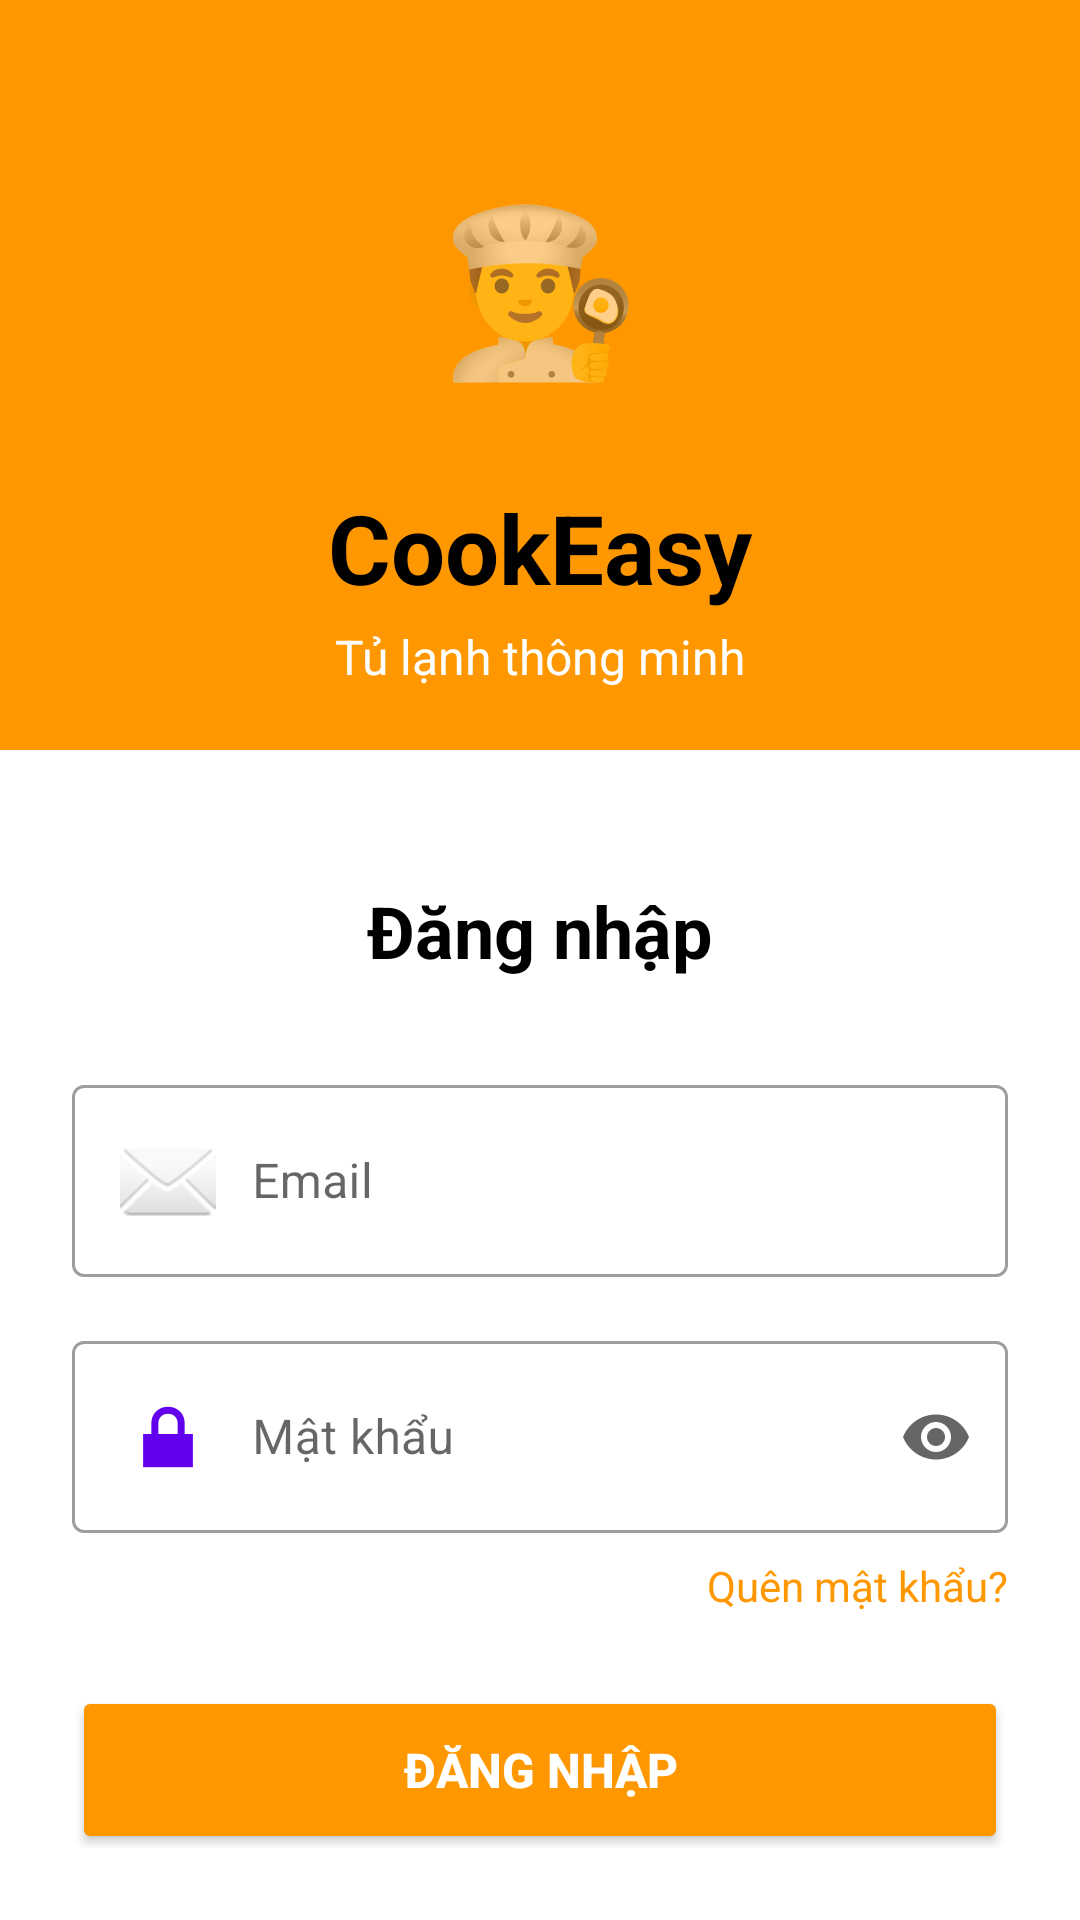

Write the Android layout XML for this screen, with the resource values it uses.
<!-- AndroidManifest.xml: application theme Theme.CookEasy_LHD_113_T7 -->
<!-- res/layout/man_hinh_dang_nhap.xml -->
<?xml version="1.0" encoding="utf-8"?>
<LinearLayout xmlns:android="http://schemas.android.com/apk/res/android"
    xmlns:app="http://schemas.android.com/apk/res-auto"
    android:layout_width="match_parent"
    android:layout_height="match_parent"
    android:orientation="vertical"
    android:background="#FFFFFF">

    
    <RelativeLayout
        android:layout_width="match_parent"
        android:layout_height="250dp"
        android:background="#FF9800"
        android:padding="20dp">

        <TextView
            android:id="@+id/ivLogo"
            android:layout_width="100dp"
            android:layout_height="100dp"
            android:layout_centerHorizontal="true"
            android:layout_marginTop="25dp"
            android:gravity="center"
            android:text="👨‍🍳"
            android:textSize="54sp"
            android:background="@drawable/circle_white_bg"
            android:contentDescription="Logo" />

        <TextView
            android:id="@+id/tvAppName"
            android:layout_width="wrap_content"
            android:layout_height="wrap_content"
            android:layout_below="@id/ivLogo"
            android:layout_centerHorizontal="true"
            android:layout_marginTop="16dp"
            android:text="CookEasy"
            android:textColor="#000000"
            android:textSize="32sp"
            android:textStyle="bold" />

        <TextView
            android:layout_width="wrap_content"
            android:layout_height="wrap_content"
            android:layout_below="@id/tvAppName"
            android:layout_centerHorizontal="true"
            android:layout_marginTop="4dp"
            android:text="Tủ lạnh thông minh"
            android:textColor="#FFFFFF"
            android:textSize="16sp" />
    </RelativeLayout>


    
    <LinearLayout
        android:layout_width="match_parent"
        android:layout_height="wrap_content"
        android:orientation="vertical"
        android:padding="24dp">

        <TextView
            android:layout_width="wrap_content"
            android:layout_height="wrap_content"
            android:layout_gravity="center"
            android:layout_marginTop="20dp"
            android:layout_marginBottom="30dp"
            android:text="Đăng nhập"
            android:textColor="#000000"
            android:textSize="24sp"
            android:textStyle="bold" />

        
        <com.google.android.material.textfield.TextInputLayout
            android:layout_width="match_parent"
            android:layout_height="wrap_content"
            android:layout_marginBottom="16dp"
            style="@style/Widget.MaterialComponents.TextInputLayout.OutlinedBox">

            <com.google.android.material.textfield.TextInputEditText
                android:id="@+id/etEmail"
                android:layout_width="match_parent"
                android:layout_height="wrap_content"
                android:hint="Email"
                android:inputType="textEmailAddress"
                android:drawableStart="@android:drawable/ic_dialog_email"
                android:drawablePadding="12dp"
                android:padding="16dp" />
        </com.google.android.material.textfield.TextInputLayout>

        
        <com.google.android.material.textfield.TextInputLayout
            android:layout_width="match_parent"
            android:layout_height="wrap_content"
            android:layout_marginBottom="8dp"
            style="@style/Widget.MaterialComponents.TextInputLayout.OutlinedBox"
            app:endIconMode="password_toggle">

            <com.google.android.material.textfield.TextInputEditText
                android:id="@+id/etPassword"
                android:layout_width="match_parent"
                android:layout_height="wrap_content"
                android:hint="Mật khẩu"
                android:inputType="textPassword"
                android:drawableStart="@android:drawable/ic_lock_lock"
                android:drawablePadding="12dp"
                android:padding="16dp" />
        </com.google.android.material.textfield.TextInputLayout>

        
        <TextView
            android:id="@+id/tvForgotPassword"
            android:layout_width="wrap_content"
            android:layout_height="wrap_content"
            android:layout_gravity="end"
            android:layout_marginBottom="24dp"
            android:text="Quên mật khẩu?"
            android:textColor="#FF9800"
            android:textSize="14sp"
            android:clickable="true"
            android:focusable="true" />

        
        <Button
            android:id="@+id/btnLogin"
            android:layout_width="match_parent"
            android:layout_height="56dp"
            android:text="Đăng nhập"
            android:textColor="#FFFFFF"
            android:textSize="16sp"
            android:textStyle="bold"
            android:backgroundTint="#FF9800"
            android:layout_marginBottom="16dp" />

        
        <LinearLayout
            android:layout_width="wrap_content"
            android:layout_height="wrap_content"
            android:layout_gravity="center"
            android:orientation="horizontal">

            <TextView
                android:layout_width="wrap_content"
                android:layout_height="wrap_content"
                android:text="Chưa có tài khoản?   "
                android:textColor="#666666"
                android:textSize="14sp" />

            <TextView
                android:id="@+id/tvRegister"
                android:layout_width="wrap_content"
                android:layout_height="match_parent"
                android:clickable="true"
                android:focusable="true"
                android:text="Đăng ký"
                android:textColor="#FF9800"
                android:textSize="14sp"
                android:textStyle="bold" />
        </LinearLayout>
    </LinearLayout>
</LinearLayout>
<!-- resources referenced by this layout -->
<resources>
  <style name="Theme.CookEasy_LHD_113_T7" parent="Theme.MaterialComponents.DayNight.NoActionBar">
          
          <item name="colorPrimary">@color/purple_500</item>
          <item name="colorPrimaryVariant">@color/purple_700</item>
          <item name="colorOnPrimary">@color/white</item>
          
      </style>
  <!-- not gathered from this repository: default colours our renderer supplied (Android Studio template values) -->
  <color name="purple_500">#FF6200EE</color>
  <color name="purple_700">#FF3700B3</color>
  <color name="white">#FFFFFFFF</color>
</resources>
